Run: headless pygame with SDL's dummy video driver; simulated clock (each Clock.tick advances the game by its frame time, no real sleeping); random seed 0; keys injected as events and as key.get_pressed() state; no mouse input.
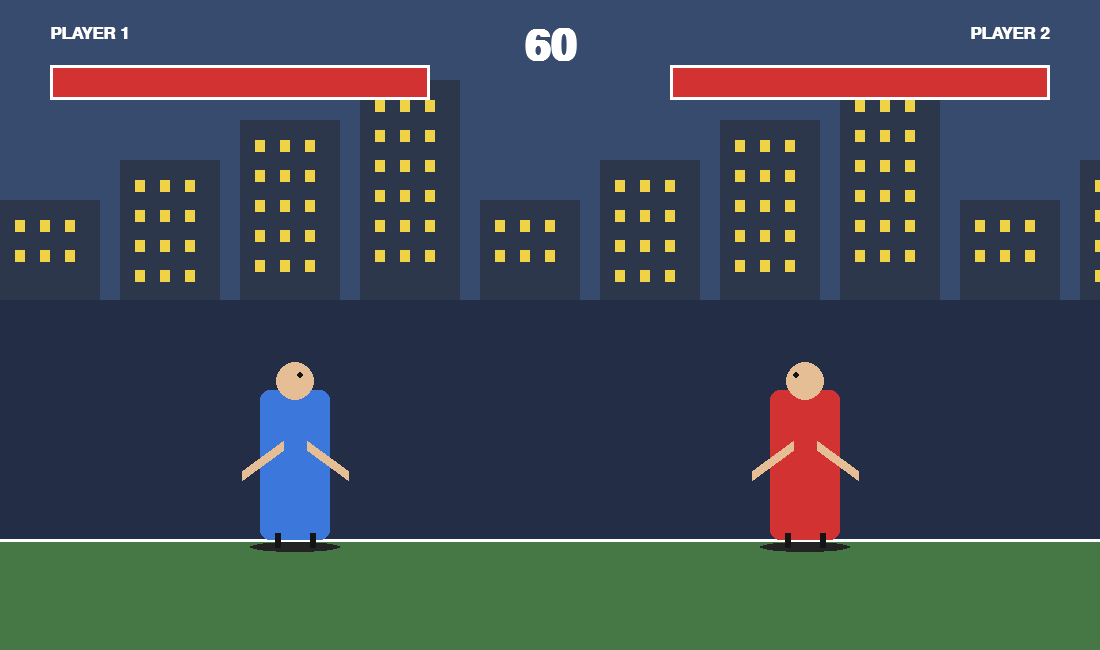
Frame 1 of 4 · flips 1–60 · no input
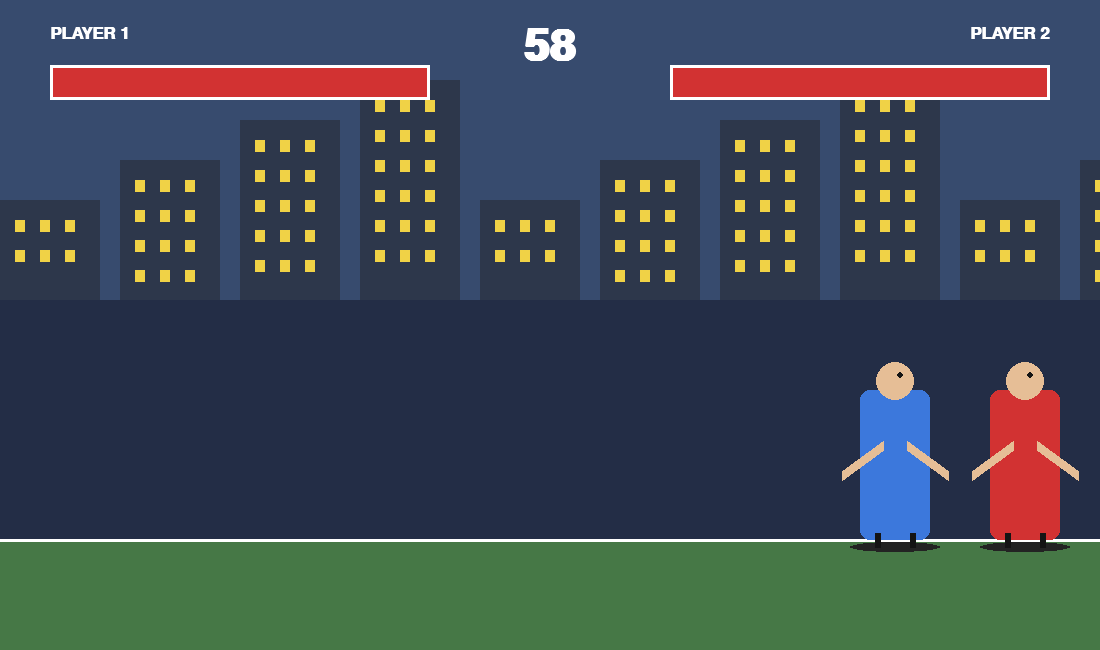
Frame 2 of 4 · flips 61–180 · tapped SPACE, RETURN · held RIGHT (→), D
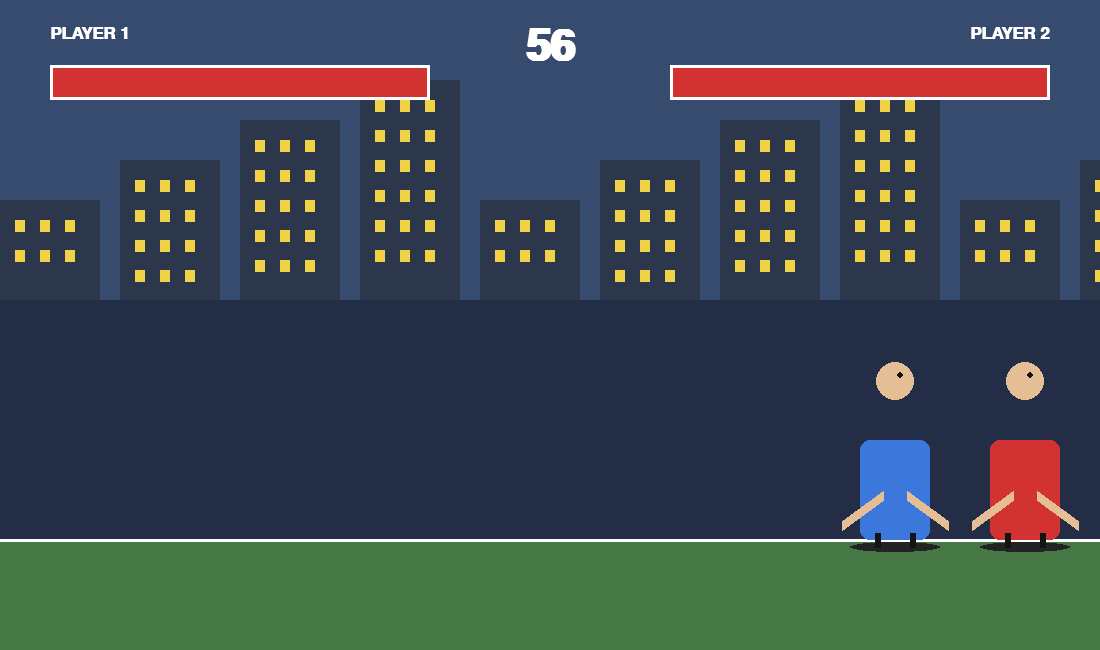
Frame 3 of 4 · flips 181–300 · held DOWN (↓), S
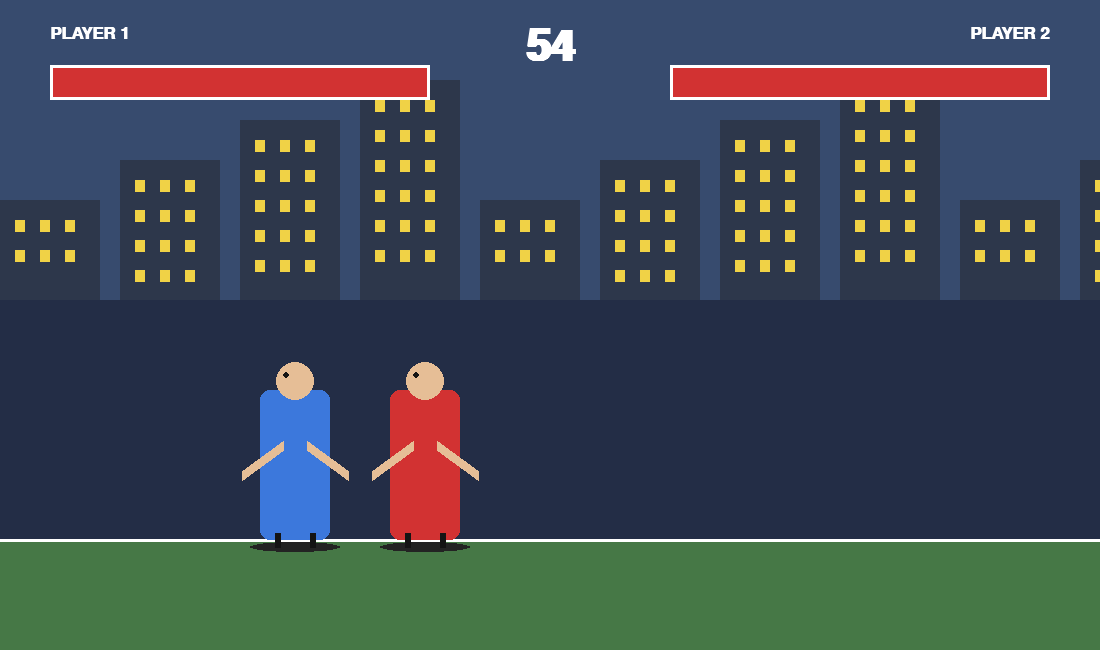
Frame 4 of 4 · flips 301–420 · held LEFT (←), A, UP (↑), W

The pygame program that drew these frames:

import pygame
import sys

# =========================================================
# CONFIGURAÇÕES
# =========================================================

pygame.init()

WIDTH = 1100
HEIGHT = 650
FPS = 60

SCREEN = pygame.display.set_mode((WIDTH, HEIGHT))
pygame.display.set_caption("Projeto Fighting Game")

CLOCK = pygame.time.Clock()

# Cores
WHITE = (255, 255, 255)
BLACK = (20, 20, 20)
RED = (210, 50, 50)
GREEN = (50, 200, 80)
BLUE = (60, 120, 220)
YELLOW = (240, 210, 70)
GRAY = (100, 100, 100)
DARK_GRAY = (40, 40, 40)
GROUND_COLOR = (70, 120, 70)

FONT = pygame.font.SysFont("arial", 26, bold=True)
BIG_FONT = pygame.font.SysFont("arial", 64, bold=True)
SMALL_FONT = pygame.font.SysFont("arial", 20)

GROUND_Y = 540


# =========================================================
# CLASSE DO LUTADOR
# =========================================================

class Fighter:
    def __init__(
        self,
        x,
        y,
        color,
        name,
        controls,
        facing=1
    ):
        self.x = x
        self.y = y

        self.start_x = x
        self.start_y = y

        self.width = 70
        self.height = 150

        self.color = color
        self.name = name

        # 1 = direita
        # -1 = esquerda
        self.facing = facing

        # Física
        self.speed = 5
        self.jump_power = 15
        self.gravity = 0.8

        self.velocity_x = 0
        self.velocity_y = 0

        self.on_ground = True
        self.crouching = False
        self.blocking = False

        # Vida
        self.max_health = 1000
        self.health = self.max_health

        # Combate
        self.attack_type = None
        self.attack_timer = 0
        self.attack_cooldown = 0

        self.hitbox_active = False
        self.has_hit = False

        self.hitstun = 0
        self.knockback = 0

        # Controles
        self.controls = controls

        # Estado
        self.alive = True

    # -----------------------------------------------------
    # RESET
    # -----------------------------------------------------

    def reset(self):
        self.x = self.start_x
        self.y = self.start_y

        self.velocity_x = 0
        self.velocity_y = 0

        self.health = self.max_health

        self.on_ground = True
        self.crouching = False
        self.blocking = False

        self.attack_type = None
        self.attack_timer = 0
        self.attack_cooldown = 0

        self.hitbox_active = False
        self.has_hit = False

        self.hitstun = 0
        self.knockback = 0

        self.alive = True

    # -----------------------------------------------------
    # RETÂNGULO DO CORPO
    # -----------------------------------------------------

    def get_rect(self):

        height = self.height

        if self.crouching:
            height = 100

        return pygame.Rect(
            int(self.x),
            int(self.y + self.height - height),
            self.width,
            height
        )

    # -----------------------------------------------------
    # HITBOX DO ATAQUE
    # -----------------------------------------------------

    def get_attack_rect(self):

        body = self.get_rect()

        if not self.hitbox_active:
            return pygame.Rect(0, 0, 0, 0)

        attack_width = 65

        if self.attack_type == "punch":
            attack_height = 45
            y_offset = 50

        elif self.attack_type == "kick":
            attack_height = 60
            y_offset = 75

        else:
            return pygame.Rect(0, 0, 0, 0)

        if self.facing == 1:

            return pygame.Rect(
                body.right,
                body.y + y_offset,
                attack_width,
                attack_height
            )

        return pygame.Rect(
            body.left - attack_width,
            body.y + y_offset,
            attack_width,
            attack_height
        )

    # -----------------------------------------------------
    # ATAQUE
    # -----------------------------------------------------

    def attack(self, attack_type):

        if self.attack_cooldown > 0:
            return

        if self.hitstun > 0:
            return

        if self.attack_type is not None:
            return

        self.attack_type = attack_type
        self.has_hit = False

        if attack_type == "punch":
            self.attack_timer = 18

        elif attack_type == "kick":
            self.attack_timer = 25

    # -----------------------------------------------------
    # PULO
    # -----------------------------------------------------

    def jump(self):

        if self.on_ground and self.hitstun <= 0:

            self.velocity_y = -self.jump_power
            self.on_ground = False

    # -----------------------------------------------------
    # RECEBER DANO
    # -----------------------------------------------------

    def take_damage(self, damage, knockback):

        if not self.alive:
            return

        if self.blocking:
            damage = int(damage * 0.2)
            knockback *= 0.3

        self.health -= damage

        if self.health <= 0:

            self.health = 0
            self.alive = False

        self.hitstun = 15
        self.knockback = knockback

    # -----------------------------------------------------
    # CONTROLE
    # -----------------------------------------------------

    def handle_input(self, keys):

        if self.hitstun > 0:
            return

        if self.attack_type is not None:
            return

        self.crouching = keys[self.controls["down"]]

        self.blocking = keys[self.controls["block"]]

        move = 0

        if keys[self.controls["left"]]:
            move -= 1

        if keys[self.controls["right"]]:
            move += 1

        self.velocity_x = move * self.speed

        if move != 0:
            self.facing = 1 if move > 0 else -1

    # -----------------------------------------------------
    # ATUALIZAÇÃO
    # -----------------------------------------------------

    def update(self):

        # ----------------------------------------------
        # HITSTUN
        # ----------------------------------------------

        if self.hitstun > 0:
            self.hitstun -= 1

        # ----------------------------------------------
        # KNOCKBACK
        # ----------------------------------------------

        if self.knockback != 0:

            self.x += self.knockback

            if self.knockback > 0:
                self.knockback -= 0.7
                if self.knockback < 0:
                    self.knockback = 0

            else:
                self.knockback += 0.7
                if self.knockback > 0:
                    self.knockback = 0

        # ----------------------------------------------
        # MOVIMENTO
        # ----------------------------------------------

        self.x += self.velocity_x

        # ----------------------------------------------
        # GRAVIDADE
        # ----------------------------------------------

        if not self.on_ground:

            self.velocity_y += self.gravity
            self.y += self.velocity_y

            if self.y >= GROUND_Y - self.height:

                self.y = GROUND_Y - self.height
                self.velocity_y = 0
                self.on_ground = True

        # ----------------------------------------------
        # LIMITES DA ARENA
        # ----------------------------------------------

        if self.x < 40:
            self.x = 40

        if self.x + self.width > WIDTH - 40:
            self.x = WIDTH - 40 - self.width

        # ----------------------------------------------
        # ATAQUE
        # ----------------------------------------------

        if self.attack_type is not None:

            self.attack_timer -= 1

            # Janela onde o golpe causa dano

            if self.attack_type == "punch":

                self.hitbox_active = 8 <= self.attack_timer <= 14

            elif self.attack_type == "kick":

                self.hitbox_active = 10 <= self.attack_timer <= 18

            if self.attack_timer <= 0:

                self.attack_type = None
                self.hitbox_active = False
                self.attack_cooldown = 10

        else:

            self.hitbox_active = False

        # ----------------------------------------------
        # COOLDOWN
        # ----------------------------------------------

        if self.attack_cooldown > 0:
            self.attack_cooldown -= 1

    # -----------------------------------------------------
    # DESENHAR
    # -----------------------------------------------------

    def draw(self, surface):

        body = self.get_rect()

        # sombra
        shadow = pygame.Rect(
            int(self.x - 10),
            GROUND_Y + 2,
            self.width + 20,
            10
        )

        pygame.draw.ellipse(
            surface,
            (35, 35, 35),
            shadow
        )

        # corpo
        pygame.draw.rect(
            surface,
            self.color,
            body,
            border_radius=10
        )

        # cabeça
        head_size = 38

        head_x = int(self.x + self.width / 2 - head_size / 2)
        head_y = int(self.y - 28)

        pygame.draw.circle(
            surface,
            (230, 190, 150),
            (
                head_x + head_size // 2,
                head_y + head_size // 2
            ),
            head_size // 2
        )

        # olhos
        eye_x = (
            head_x + 24
            if self.facing == 1
            else head_x + 10
        )

        pygame.draw.circle(
            surface,
            BLACK,
            (eye_x, head_y + 13),
            3
        )

        # ----------------------------------------------
        # BRAÇOS
        # ----------------------------------------------

        if self.attack_type == "punch":

            if self.facing == 1:

                pygame.draw.line(
                    surface,
                    (230, 190, 150),
                    (body.centerx, body.y + 55),
                    (body.right + 55, body.y + 55),
                    12
                )

            else:

                pygame.draw.line(
                    surface,
                    (230, 190, 150),
                    (body.centerx, body.y + 55),
                    (body.left - 55, body.y + 55),
                    12
                )

        elif self.attack_type == "kick":

            pygame.draw.line(
                surface,
                (230, 190, 150),
                (body.centerx, body.bottom - 35),
                (
                    body.centerx + self.facing * 55,
                    body.bottom - 10
                ),
                14
            )

        else:

            pygame.draw.line(
                surface,
                (230, 190, 150),
                (body.centerx - 12, body.y + 55),
                (body.left - 18, body.y + 85),
                10
            )

            pygame.draw.line(
                surface,
                (230, 190, 150),
                (body.centerx + 12, body.y + 55),
                (body.right + 18, body.y + 85),
                10
            )

        # ----------------------------------------------
        # PERNAS
        # ----------------------------------------------

        pygame.draw.line(
            surface,
            BLACK,
            (body.centerx - 15, body.bottom),
            (body.centerx - 20, GROUND_Y),
            15
        )

        pygame.draw.line(
            surface,
            BLACK,
            (body.centerx + 15, body.bottom),
            (body.centerx + 20, GROUND_Y),
            15
        )

        # ----------------------------------------------
        # BLOQUEIO
        # ----------------------------------------------

        if self.blocking:

            pygame.draw.circle(
                surface,
                YELLOW,
                body.center,
                55,
                4
            )

        # ----------------------------------------------
        # HITBOX
        # ----------------------------------------------

        if self.hitbox_active:

            attack_rect = self.get_attack_rect()

            pygame.draw.rect(
                surface,
                (255, 100, 100),
                attack_rect,
                2
            )


# =========================================================
# FUNÇÕES
# =========================================================

def draw_background():

    SCREEN.fill((35, 45, 70))

    # céu
    pygame.draw.rect(
        SCREEN,
        (55, 75, 110),
        (0, 0, WIDTH, 300)
    )

    # prédios
    for x in range(0, WIDTH, 120):

        height = 100 + ((x * 7) % 160)

        pygame.draw.rect(
            SCREEN,
            (45, 55, 75),
            (
                x,
                300 - height,
                100,
                height
            )
        )

        # janelas
        for wy in range(300 - height + 20, 280, 30):

            for wx in range(x + 15, x + 90, 25):

                pygame.draw.rect(
                    SCREEN,
                    YELLOW,
                    (wx, wy, 10, 12)
                )

    # chão
    pygame.draw.rect(
        SCREEN,
        GROUND_COLOR,
        (
            0,
            GROUND_Y,
            WIDTH,
            HEIGHT - GROUND_Y
        )
    )

    # linha do chão
    pygame.draw.line(
        SCREEN,
        WHITE,
        (0, GROUND_Y),
        (WIDTH, GROUND_Y),
        3
    )


def draw_health_bar(
    x,
    y,
    width,
    height,
    current,
    maximum,
    flip=False
):

    # fundo
    pygame.draw.rect(
        SCREEN,
        BLACK,
        (x, y, width, height)
    )

    ratio = max(0, current / maximum)

    health_width = int(width * ratio)

    if flip:

        pygame.draw.rect(
            SCREEN,
            RED,
            (
                x + width - health_width,
                y,
                health_width,
                height
            )
        )

    else:

        pygame.draw.rect(
            SCREEN,
            RED,
            (
                x,
                y,
                health_width,
                height
            )
        )

    pygame.draw.rect(
        SCREEN,
        WHITE,
        (x, y, width, height),
        3
    )


def draw_hud(player1, player2, timer):

    # nomes
    text1 = FONT.render(
        player1.name,
        True,
        WHITE
    )

    text2 = FONT.render(
        player2.name,
        True,
        WHITE
    )

    SCREEN.blit(
        text1,
        (50, 25)
    )

    SCREEN.blit(
        text2,
        (
            WIDTH - 50 - text2.get_width(),
            25
        )
    )

    # barras
    draw_health_bar(
        50,
        65,
        380,
        35,
        player1.health,
        player1.max_health
    )

    draw_health_bar(
        WIDTH - 430,
        65,
        380,
        35,
        player2.health,
        player2.max_health,
        flip=True
    )

    # timer
    timer_text = BIG_FONT.render(
        str(timer).zfill(2),
        True,
        WHITE
    )

    SCREEN.blit(
        timer_text,
        (
            WIDTH // 2 - timer_text.get_width() // 2,
            25
        )
    )


def draw_center_text(text, size=64):

    font = pygame.font.SysFont(
        "arial",
        size,
        bold=True
    )

    rendered = font.render(
        text,
        True,
        WHITE
    )

    SCREEN.blit(
        rendered,
        (
            WIDTH // 2 - rendered.get_width() // 2,
            HEIGHT // 2 - rendered.get_height() // 2
        )
    )


def separate_players(player1, player2):

    rect1 = player1.get_rect()
    rect2 = player2.get_rect()

    if rect1.colliderect(rect2):

        overlap = rect1.clip(rect2).width

        if rect1.centerx < rect2.centerx:

            player1.x -= overlap / 2
            player2.x += overlap / 2

        else:

            player1.x += overlap / 2
            player2.x -= overlap / 2


def process_attack(attacker, defender):

    if not attacker.hitbox_active:
        return

    if attacker.has_hit:
        return

    attack_rect = attacker.get_attack_rect()
    defender_rect = defender.get_rect()

    if attack_rect.colliderect(defender_rect):

        if attacker.attack_type == "punch":

            damage = 45
            knockback = 7

        elif attacker.attack_type == "kick":

            damage = 70
            knockback = 11

        else:
            return

        direction = 1 if attacker.facing == 1 else -1

        defender.take_damage(
            damage,
            knockback * direction
        )

        attacker.has_hit = True


def reset_round(player1, player2):

    player1.reset()
    player2.reset()

    player1.x = 260
    player2.x = WIDTH - 330

    player1.facing = 1
    player2.facing = -1


# =========================================================
# CONTROLES
# =========================================================

player1_controls = {

    "left": pygame.K_a,
    "right": pygame.K_d,
    "down": pygame.K_s,
    "block": pygame.K_q,

}

player2_controls = {

    "left": pygame.K_LEFT,
    "right": pygame.K_RIGHT,
    "down": pygame.K_DOWN,
    "block": pygame.K_KP0,

}


# =========================================================
# CRIAÇÃO DOS LUTADORES
# =========================================================

player1 = Fighter(
    260,
    GROUND_Y - 150,
    BLUE,
    "PLAYER 1",
    player1_controls
)

player2 = Fighter(
    WIDTH - 330,
    GROUND_Y - 150,
    RED,
    "PLAYER 2",
    player2_controls,
    facing=-1
)


# =========================================================
# ESTADO DO JOGO
# =========================================================

game_state = "fight"

round_number = 1

timer = 60
timer_accumulator = 0

winner_text = ""

running = True


# =========================================================
# LOOP PRINCIPAL
# =========================================================

while running:

    dt = CLOCK.tick(FPS)

    # -----------------------------------------------------
    # EVENTOS
    # -----------------------------------------------------

    for event in pygame.event.get():

        if event.type == pygame.QUIT:

            running = False

        if event.type == pygame.KEYDOWN:

            # P1
            if event.key == pygame.K_w:
                player1.jump()

            if event.key == pygame.K_j:
                player1.attack("punch")

            if event.key == pygame.K_k:
                player1.attack("kick")

            # P2
            if event.key == pygame.K_UP:
                player2.jump()

            if event.key == pygame.K_KP1:
                player2.attack("punch")

            if event.key == pygame.K_KP2:
                player2.attack("kick")

            # reiniciar
            if (
                event.key == pygame.K_RETURN
                and game_state == "winner"
            ):

                round_number = 1

                timer = 60

                winner_text = ""

                reset_round(
                    player1,
                    player2
                )

                game_state = "fight"

    # -----------------------------------------------------
    # JOGO
    # -----------------------------------------------------

    if game_state == "fight":

        keys = pygame.key.get_pressed()

        player1.handle_input(keys)
        player2.handle_input(keys)

        player1.update()
        player2.update()

        separate_players(
            player1,
            player2
        )

        process_attack(
            player1,
            player2
        )

        process_attack(
            player2,
            player1
        )

        # -------------------------------------------------
        # TIMER
        # -------------------------------------------------

        timer_accumulator += dt

        if timer_accumulator >= 1000:

            timer -= 1
            timer_accumulator = 0

            if timer <= 0:

                if player1.health > player2.health:

                    winner_text = "PLAYER 1 VENCEU"

                elif player2.health > player1.health:

                    winner_text = "PLAYER 2 VENCEU"

                else:

                    winner_text = "EMPATE"

                game_state = "winner"

        # -------------------------------------------------
        # MORTE
        # -------------------------------------------------

        if not player1.alive:

            winner_text = "PLAYER 2 VENCEU"
            game_state = "winner"

        elif not player2.alive:

            winner_text = "PLAYER 1 VENCEU"
            game_state = "winner"

    # -----------------------------------------------------
    # DESENHO
    # -----------------------------------------------------

    draw_background()

    player1.draw(SCREEN)
    player2.draw(SCREEN)

    draw_hud(
        player1,
        player2,
        timer
    )

    # -----------------------------------------------------
    # VITÓRIA
    # -----------------------------------------------------

    if game_state == "winner":

        overlay = pygame.Surface(
            (WIDTH, HEIGHT),
            pygame.SRCALPHA
        )

        overlay.fill(
            (0, 0, 0, 150)
        )

        SCREEN.blit(
            overlay,
            (0, 0)
        )

        draw_center_text(
            winner_text,
            70
        )

        info = SMALL_FONT.render(
            "Pressione ENTER para jogar novamente",
            True,
            WHITE
        )

        SCREEN.blit(
            info,
            (
                WIDTH // 2 - info.get_width() // 2,
                HEIGHT // 2 + 75
            )
        )

    pygame.display.flip()


pygame.quit()
sys.exit()
